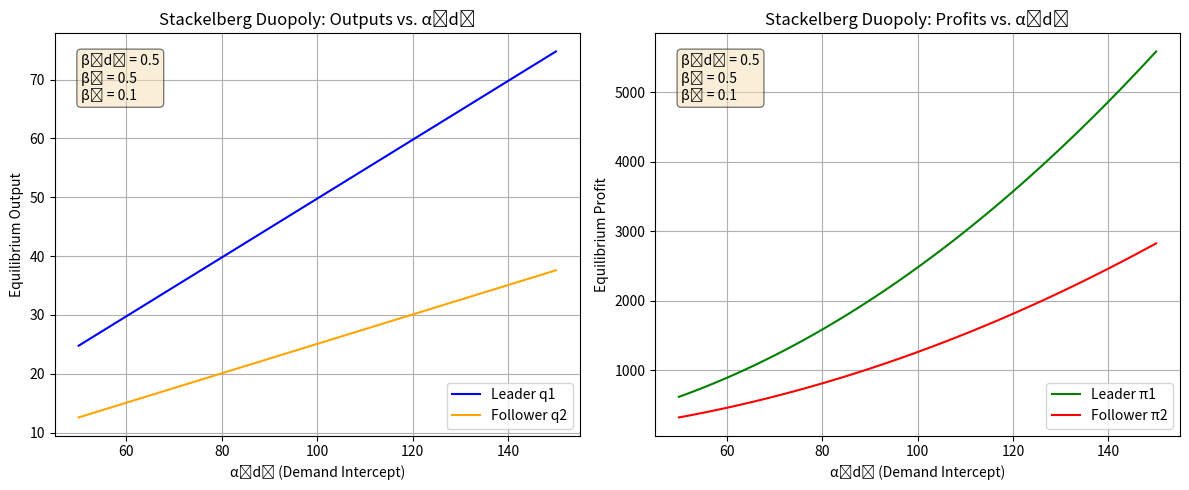

Write Python code to recreate this figure.
import numpy as np
import matplotlib.pyplot as plt

# Fixed parameters
betad = 0.5       # Demand slope factor
beta1 = 0.5       # Leader's cost parameter (firm 1)
beta2 = 0.1       # Follower's cost parameter (firm 2)

# Vary alphad over a range
alphad_values = np.linspace(50, 150, 100)  # e.g., from 50 to 150

# Stackelberg Duopoly Equilibrium Formulas:
# q1 = [alphad + betad*(beta2 - 2*beta1)] / 2
# q2 = [alphad - betad*(3*beta2 - 2*beta1)] / 4
q1_values = (alphad_values + betad*(beta2 - 2*beta1)) / 2.0
q2_values = (alphad_values - betad*(3*beta2 - 2*beta1)) / 4.0

Q_values = q1_values + q2_values
P_values = (alphad_values - Q_values) / betad
pi1_values = q1_values * (P_values - beta1)
pi2_values = q2_values * (P_values - beta2)

# Plotting
plt.figure(figsize=(12, 5))

# Plot outputs vs. alphad
plt.subplot(1, 2, 1)
plt.plot(alphad_values, q1_values, label="Leader q1", color="blue")
plt.plot(alphad_values, q2_values, label="Follower q2", color="orange")
plt.xlabel("α₍d₎ (Demand Intercept)")
plt.ylabel("Equilibrium Output")
plt.title("Stackelberg Duopoly: Outputs vs. α₍d₎")
plt.legend()
plt.grid(True)
plt.text(0.05, 0.95, f"β₍d₎ = {betad}\nβ₁ = {beta1}\nβ₂ = {beta2}",
         transform=plt.gca().transAxes, fontsize=10, verticalalignment='top',
         bbox=dict(boxstyle='round', facecolor='wheat', alpha=0.5))

# Plot profits vs. alphad
plt.subplot(1, 2, 2)
plt.plot(alphad_values, pi1_values, label="Leader π1", color="green")
plt.plot(alphad_values, pi2_values, label="Follower π2", color="red")
plt.xlabel("α₍d₎ (Demand Intercept)")
plt.ylabel("Equilibrium Profit")
plt.title("Stackelberg Duopoly: Profits vs. α₍d₎")
plt.legend()
plt.grid(True)
plt.text(0.05, 0.95, f"β₍d₎ = {betad}\nβ₁ = {beta1}\nβ₂ = {beta2}",
         transform=plt.gca().transAxes, fontsize=10, verticalalignment='top',
         bbox=dict(boxstyle='round', facecolor='wheat', alpha=0.5))

plt.tight_layout()
plt.show()
